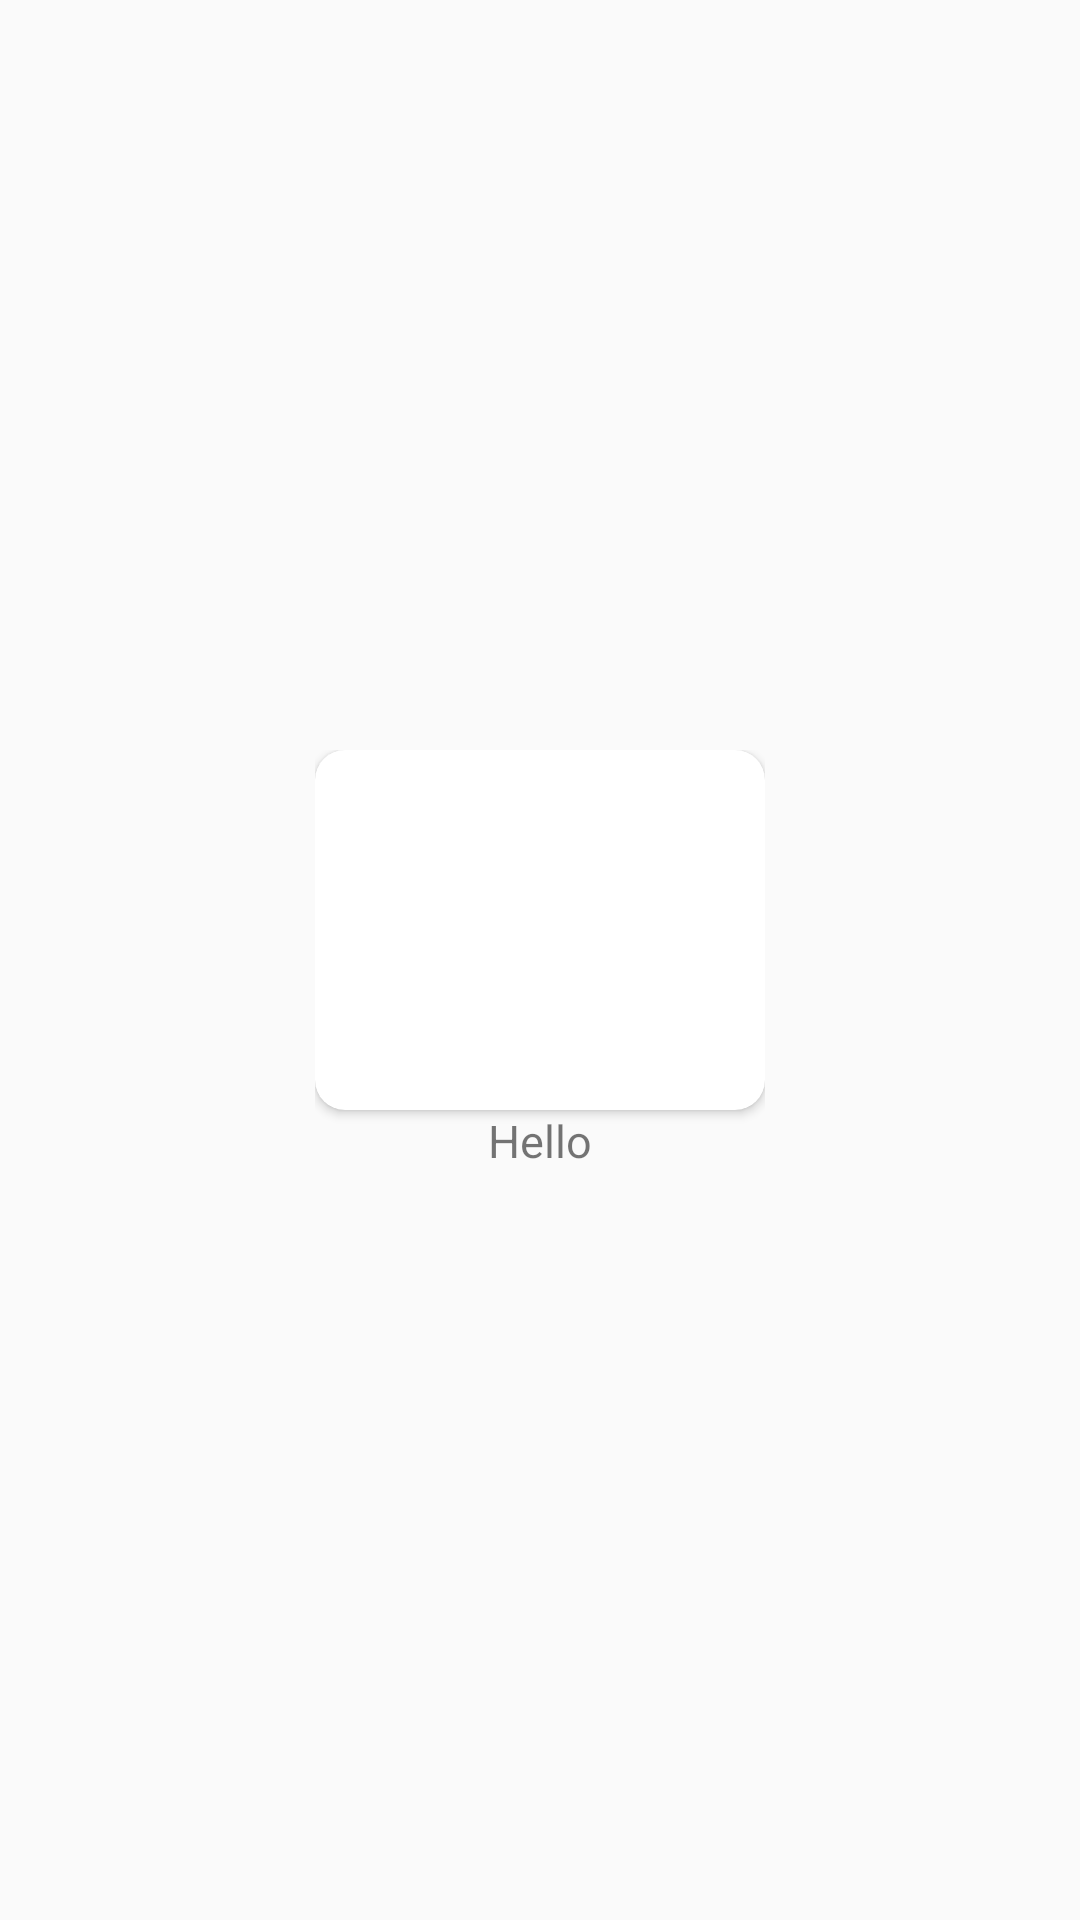

Layout XML and referenced resources for this Android screen:
<!-- AndroidManifest.xml: application theme AppTheme -->
<!-- res/layout/data_category.xml -->
<?xml version="1.0" encoding="utf-8"?>
<androidx.constraintlayout.widget.ConstraintLayout
    xmlns:android="http://schemas.android.com/apk/res/android"
    xmlns:app="http://schemas.android.com/apk/res-auto"
    android:layout_width="wrap_content"
    android:padding="10dp"
    android:id="@+id/categoryjk"

    android:layout_height="wrap_content">


    <androidx.constraintlayout.widget.ConstraintLayout
        android:layout_width="150dp"
        android:layout_height="140dp"
        app:layout_constraintBottom_toBottomOf="parent"
        app:layout_constraintEnd_toEndOf="parent"
        app:layout_constraintStart_toStartOf="parent"
        app:layout_constraintTop_toTopOf="parent">

        <androidx.cardview.widget.CardView
            android:id="@+id/cardcate"
            android:layout_width="match_parent"
            app:cardCornerRadius="10dp"
            android:layout_height="wrap_content"
            app:layout_constraintEnd_toEndOf="parent"
            app:layout_constraintStart_toStartOf="parent"
            app:layout_constraintTop_toTopOf="parent">

            <ImageView
                android:id="@+id/imgcate"
                android:layout_width="match_parent"
                android:layout_height="120dp"
                android:layout_gravity="center_horizontal"
                app:layout_constraintEnd_toEndOf="parent"
                app:layout_constraintStart_toStartOf="parent"
                app:layout_constraintTop_toTopOf="parent" />
        </androidx.cardview.widget.CardView>

        <TextView

            android:id="@+id/textcategory"
            android:layout_width="0dp"
            android:layout_height="0dp"
            android:textSize="15dp"
            android:text="Hello"
            android:gravity="center"

            app:layout_constraintBottom_toBottomOf="parent"
            app:layout_constraintEnd_toEndOf="parent"
            app:layout_constraintHorizontal_bias="1.0"
            app:layout_constraintStart_toStartOf="parent"
            app:layout_constraintTop_toBottomOf="@+id/cardcate"
            app:layout_constraintVertical_bias="0.0"/>
    </androidx.constraintlayout.widget.ConstraintLayout>





</androidx.constraintlayout.widget.ConstraintLayout>
<!-- resources referenced by this layout -->
<resources>
  <style name="AppTheme" parent="Theme.AppCompat.Light.DarkActionBar">
          
          <item name="colorPrimary">#2A995E</item>
          <item name="colorPrimaryDark">@color/colorPrimaryDark</item>
          <item name="colorAccent">#2A995E</item>
      </style>
  <color name="colorPrimaryDark">#E7ECE1</color>
</resources>
